Run: headless pygame with SDL's dummy video driver; simulated clock (each Clock.tick advances the game by its frame time, no real sleeping); random seed 0; keys injected as events and as key.get_pressed() state; no mouse input.
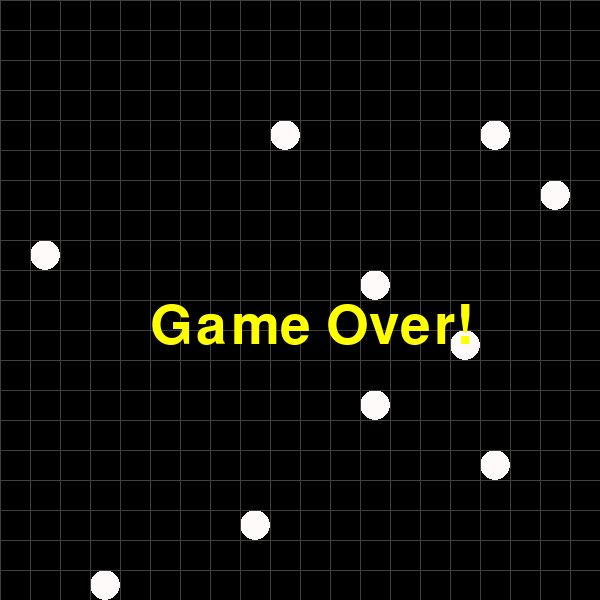
Frame 1 of 4 · flips 1–60 · no input
Frame 2 of 4 · flips 61–180 · tapped SPACE, RETURN · held RIGHT (→), D · screen unchanged from frame 1, image omitted
Frame 3 of 4 · flips 181–300 · held DOWN (↓), S · screen unchanged from frame 2, image omitted
Frame 4 of 4 · flips 301–420 · held LEFT (←), A, UP (↑), W · screen unchanged from frame 3, image omitted

The pygame program that drew these frames:

""" snake_bite.py - Copyright 2016 Kenichiro Tanaka """
# 먹이를 습득할때마다 속도가 올라감

import sys
import random
import pygame
from pygame import sysfont
from pygame.locals import QUIT, KEYDOWN,\
    K_LEFT, K_RIGHT, K_UP, K_DOWN, Rect

pygame.init()
SURFACE = pygame.display.set_mode((600, 600))
FPSCLOCK = pygame.time.Clock()

FOODS = []
SNAKE = []
(W, H) = (20, 20)

RED = (255, 0, 0)
JU = (255,128,0)
YELLOW = (255, 255, 0)
GREEN = (0, 128, 0)
BLUE = (0, 0, 255)
NAM = (0,0,128)
BORA = (128,0,128)

GOLD = (255, 215, 0) # 스네이크 바디
SNOW = (255,250,250)
PINK = (255,192,203)
SPEED = 3
SNAKEBODY = [RED,JU,YELLOW,GREEN,BLUE,NAM,BORA]

def speedUp():
    global SPEED
    SPEED += 1

def add_food():
    """ 임의의 장소에 먹이를 배치 """
    while True:
        pos = (random.randint(0, W-1), random.randint(0, H-1))
        if pos in FOODS or pos in SNAKE:
            continue
        FOODS.append(pos)
        break

def move_food(pos):
    """ 먹이를 다른 장소로 이동 """
    i = FOODS.index(pos)
    del FOODS[i]
    add_food()

def paint(message):
    """ 화면 전체 그리기 """
    SURFACE.fill((0, 0, 0))
    for food in FOODS:
        pygame.draw.ellipse(SURFACE, SNOW,
                            Rect(food[0]*30, food[1]*30, 30, 30))
    for body in SNAKE:
        pygame.draw.rect(SURFACE, SNAKEBODY[random.randint(0,len(SNAKEBODY)-1)],
                         Rect(body[0]*30, body[1]*30, 30, 30))
    for index in range(20):
        pygame.draw.line(SURFACE, (64, 64, 64), (index*30, 0),
                         (index*30, 600))
        pygame.draw.line(SURFACE, (64, 64, 64), (0, index*30),
                         (600, index*30))
    if message != None:
        SURFACE.blit(message, (150, 300))

    pygame.display.update()

def main():
    """ 메인 루틴 """
    myfont = pygame.font.SysFont(None, 80)
    # speedText = sysfont.render("Speed: " + str(SPEED), True, YELLOW)
    # speedText_rect = speedText.get_rect()
    # speedText_rect.center =  (200,150)

    key = K_DOWN
    message = None
    game_over = False
    SNAKE.append((int(W/2), int(H/2)))
    for _ in range(10):
        add_food()

    while True:
        for event in pygame.event.get():
            if event.type == QUIT:
                pygame.quit()
                sys.exit()
            elif event.type == KEYDOWN:
                key = event.key

        if not game_over:
            if key == K_LEFT:
                head = (SNAKE[0][0] - 1, SNAKE[0][1])
            elif key == K_RIGHT:
                head = (SNAKE[0][0] + 1, SNAKE[0][1])
            elif key == K_UP:
                head = (SNAKE[0][0], SNAKE[0][1] - 1)
            elif key == K_DOWN:
                head = (SNAKE[0][0], SNAKE[0][1] + 1)

            if head in SNAKE or \
               head[0] < 0 or head[0] >= W or \
               head[1] < 0 or head[1] >= H:
                message = myfont.render("Game Over!",
                                        True, (255, 255, 0))
                game_over = True

            SNAKE.insert(0, head)
            if head in FOODS:
                move_food(head)
                speedUp()

            else:
                SNAKE.pop()

        paint(message)
        FPSCLOCK.tick(SPEED)

if __name__ == '__main__':
    main()
